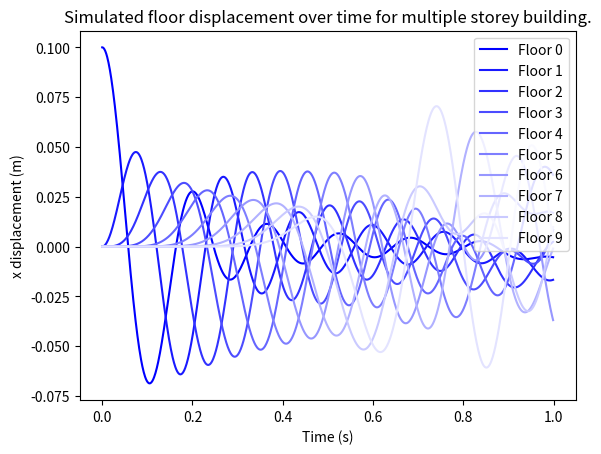

Write Python code to recreate this figure.
"""
PHY407: Lab 6, Question 2 (a)
[redacted]

This script solves the motion of an vibrating N-storey building using a Verlet algorithm and a matrix representation for the system of ODEs.
"""

import numpy as np
import matplotlib.pyplot as plt


def make_matrix(N, km):
    """"
    this function makes an N-dimensional square A matrix as described in the lab 6 exercise sheet

    :param N: int, number of rows = number of cols 
    :param km: float, value of k/m

    :return: A = k/m * (array (-2 on diagonal, 1 beside the diagonal, 0 elsewhere))
    """
    array = np.zeros((N, N))
    for i in range(N):
        for j in range(N):
            if i == j:
                array[i, j] = -2
            elif abs(i-j) == 1:
                array[i, j] = 1
    return km*array

def F(A, x):
    """
    this function returns calculates A*x (proper matrix-vector multiplication) for an NxN matrix A and vector x of length N. in this case, Equivalent to f(x) for 1 D case.
    """
    return np.dot(A, x)

#define parameters to use
km = 400 #rad/s
N = 10
dt = 0.001 #seconds
a = 0
b = 1

#create matrix
A_matrix = make_matrix(N, km)

#create time, x arrays
times = np.arange(a, b, dt)
x_vals = []

#initial positions (t=0) 
x_vec = np.zeros(N)
x_vec[0] = 0.1
#and initial velocity t=0+h/2
v_vec = 0.5*dt*F(A_matrix, x_vec)

for t in times:
    x_vals.append(x_vec)
    #update new x_vector using previous x position and v at next midpoint
    x_vec = x_vec + dt*v_vec #x(t+h) = x(t) + h*v(t + h/2)
    #update v to v(t + 3/2*h) to get next midpoint v ready.
    v_vec = v_vec + dt*F(A_matrix, x_vec) #here x_vec is already x(t + h)

x_vals = np.array(x_vals) #change to numpy array for consistency

#plot all motions on top of each other.
plt.figure()
for i in range(N):  
    ilabel = f'Floor {i}'
    #rgba colors: (red, green, blue, opacity). here, I iterate over different shades of blue.
    plt.plot(times, x_vals[:, i], color=(i/(N+0.1), i/(N+0.1), 1, 1), label=ilabel)
plt.xlabel('Time (s)')
plt.ylabel('x displacement (m)')
plt.legend()
plt.title('Simulated floor displacement over time for multiple storey building.')
plt.show()













